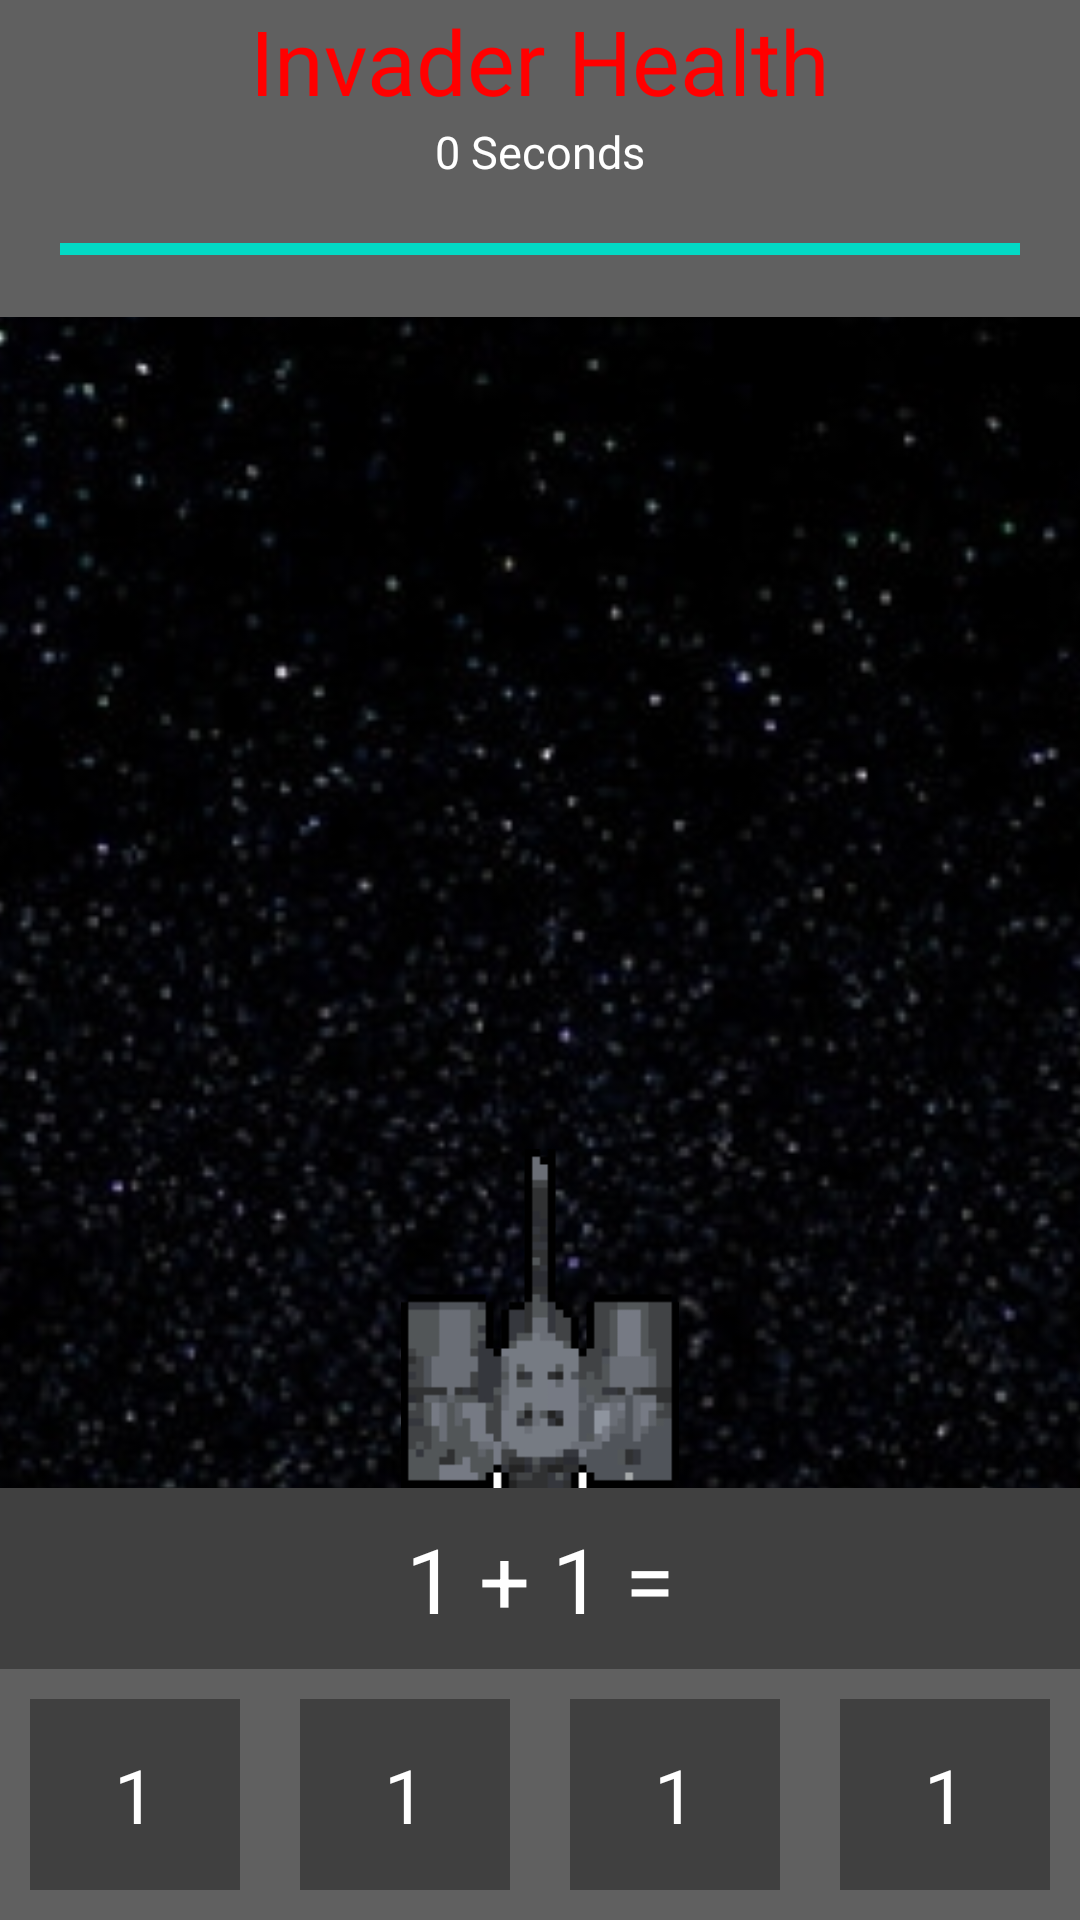

Reconstruct the res/layout file that produces this screen, plus the resources it refers to.
<!-- AndroidManifest.xml: application theme Theme.JaseInvaders -->
<!-- res/layout/activity_game.xml -->
<?xml version="1.0" encoding="utf-8"?>
<androidx.constraintlayout.widget.ConstraintLayout xmlns:android="http://schemas.android.com/apk/res/android"
    xmlns:app="http://schemas.android.com/apk/res-auto"
    xmlns:tools="http://schemas.android.com/tools"
    android:layout_width="match_parent"
    android:layout_height="match_parent"
    tools:context=".GameActivity">

    <ImageView
        android:id="@+id/space_background"
        android:layout_width="match_parent"
        android:layout_height="match_parent"
        android:contentDescription="@string/space_background"
        android:scaleType="centerCrop"
        android:src="@drawable/space_background"
        app:layout_constraintBottom_toBottomOf="parent"
        app:layout_constraintEnd_toEndOf="parent"
        app:layout_constraintStart_toStartOf="parent"
        app:layout_constraintTop_toTopOf="parent" />

    <LinearLayout
        android:id="@+id/invader_info"
        android:layout_width="match_parent"
        android:layout_height="wrap_content"
        android:background="@color/light_grey"
        android:orientation="vertical"
        tools:ignore="MissingConstraints">

        <TextView
            android:id="@+id/invader_view"
            android:layout_width="match_parent"
            android:layout_height="wrap_content"
            android:text="@string/invader_health"
            android:textAlignment="center"
            android:textColor="@color/red"
            android:textSize="30sp" />

        <TextView
            android:id="@+id/timer_view"
            android:layout_width="match_parent"
            android:layout_height="wrap_content"
            android:text="@string/current_time"
            android:textAlignment="center"
            android:textColor="@color/white"
            android:textSize="15sp" />

        <ProgressBar
            android:id="@+id/progress_bar"
            style="?android:attr/progressBarStyleHorizontal"
            android:layout_width="match_parent"
            android:layout_height="45dp"
            android:layout_marginLeft="20dp"
            android:layout_marginRight="20dp"
            android:progress="100" />

    </LinearLayout>

    <ImageView
        android:id="@+id/ufo_view"
        android:layout_width="match_parent"
        android:layout_height="wrap_content"
        android:layout_margin="50dp"
        android:contentDescription="@string/ufo_boss"
        app:layout_constraintBottom_toTopOf="@+id/turret_view"
        app:layout_constraintEnd_toEndOf="parent"
        app:layout_constraintStart_toStartOf="parent"
        app:layout_constraintTop_toBottomOf="@+id/invader_info" />

    <ImageView
        android:id="@+id/turret_view"
        android:layout_width="106dp"
        android:layout_height="113dp"
        android:contentDescription="@string/turret_description"
        app:layout_constraintBottom_toTopOf="@+id/gameMenu"
        app:layout_constraintEnd_toEndOf="parent"
        app:layout_constraintStart_toStartOf="parent"
        app:srcCompat="@drawable/turret"
        tools:ignore="MissingConstraints" />

    <LinearLayout
        android:id="@+id/gameMenu"
        android:layout_width="match_parent"
        android:layout_height="wrap_content"
        android:background="@color/light_grey"
        android:orientation="vertical"
        app:layout_constraintBottom_toBottomOf="parent"
        app:layout_constraintEnd_toEndOf="parent"
        app:layout_constraintStart_toStartOf="parent">

        <TextView
            android:id="@+id/question_view"
            android:layout_width="match_parent"
            android:layout_height="wrap_content"
            android:background="@color/dark_grey"
            android:padding="10dp"
            android:text="@string/math_question"
            android:textAlignment="center"
            android:textColor="@color/white"
            android:textSize="30sp" />

        <LinearLayout
            android:layout_width="match_parent"
            android:layout_height="match_parent"
            android:gravity="center"
            android:orientation="horizontal">

            <TextView
                android:id="@+id/option_one"
                android:layout_width="0dp"
                android:layout_height="wrap_content"
                android:layout_margin="10dp"
                android:layout_weight="1"
                android:background="@color/dark_grey"
                android:onClick="onOptionClicked"
                android:padding="15dp"
                android:text="@string/math_answer"
                android:textAlignment="center"
                android:textColor="@color/white"
                android:textSize="25sp" />

            <TextView
                android:id="@+id/option_two"
                android:layout_width="0dp"
                android:layout_height="wrap_content"
                android:layout_margin="10dp"
                android:layout_weight="1"
                android:background="@color/dark_grey"
                android:onClick="onOptionClicked"
                android:padding="15dp"
                android:text="@string/math_answer"
                android:textAlignment="center"
                android:textColor="@color/white"
                android:textSize="25sp" />

            <TextView
                android:id="@+id/option_three"
                android:layout_width="0dp"
                android:layout_height="wrap_content"
                android:layout_margin="10dp"
                android:layout_weight="1"
                android:background="@color/dark_grey"
                android:onClick="onOptionClicked"
                android:padding="15dp"
                android:text="@string/math_answer"
                android:textAlignment="center"
                android:textColor="@color/white"
                android:textSize="25sp" />

            <TextView
                android:id="@+id/option_four"
                android:layout_width="0dp"
                android:layout_height="wrap_content"
                android:layout_margin="10dp"
                android:layout_weight="1"
                android:background="@color/dark_grey"
                android:onClick="onOptionClicked"
                android:padding="15dp"
                android:text="@string/math_answer"
                android:textAlignment="center"
                android:textColor="@color/white"
                android:textSize="25sp" />

        </LinearLayout>

    </LinearLayout>
</androidx.constraintlayout.widget.ConstraintLayout>
<!-- resources referenced by this layout -->
<resources>
  <color name="dark_grey">#404040</color>
  <color name="light_grey">#606060</color>
  <color name="red">#FF0000</color>
  <color name="white">#FFFFFFFF</color>
  <!-- drawable space_background: jpg bitmap (drawable, 151269 bytes) -->
  <!-- drawable turret: png bitmap (drawable, 2336 bytes) -->
  <string name="current_time">0 Seconds</string>
  <string name="invader_health">Invader Health</string>
  <string name="math_answer">1</string>
  <string name="math_question">1 + 1 =</string>
  <string name="space_background">space background</string>
  <string name="turret_description">turret</string>
  <string name="ufo_boss">ufo boss</string>
  <style name="Theme.JaseInvaders" parent="Theme.MaterialComponents.DayNight.DarkActionBar">
          
          <item name="colorPrimary">@color/dark_grey</item>
          <item name="colorPrimaryVariant">@color/dark_grey</item>
          <item name="colorOnPrimary">@color/white</item>
          
          <item name="colorSecondary">@color/teal_200</item>
          <item name="colorSecondaryVariant">@color/teal_700</item>
          <item name="colorOnSecondary">@color/black</item>
          
          <item name="android:statusBarColor" tools:targetApi="l">?attr/colorPrimaryVariant</item>
          
      </style>
  <color name="teal_200">#FF03DAC5</color>
  <color name="teal_700">#FF018786</color>
  <color name="black">#FF000000</color>
</resources>
